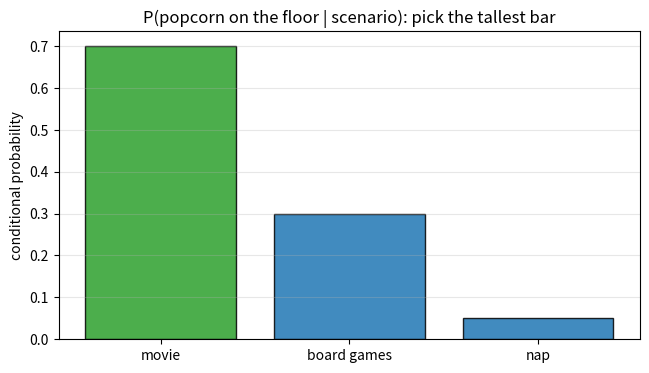
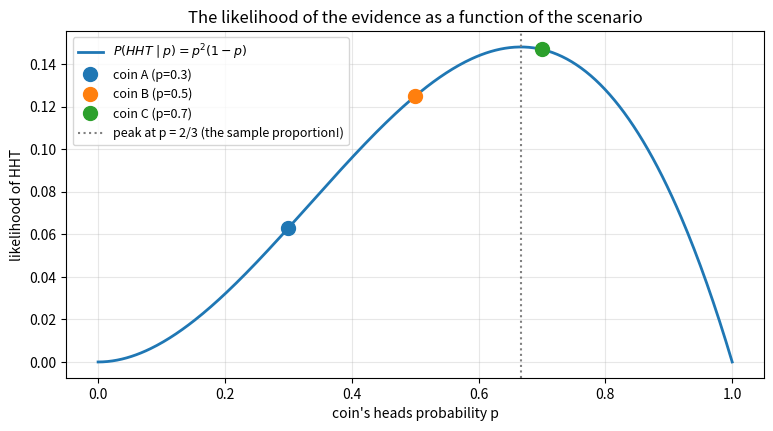
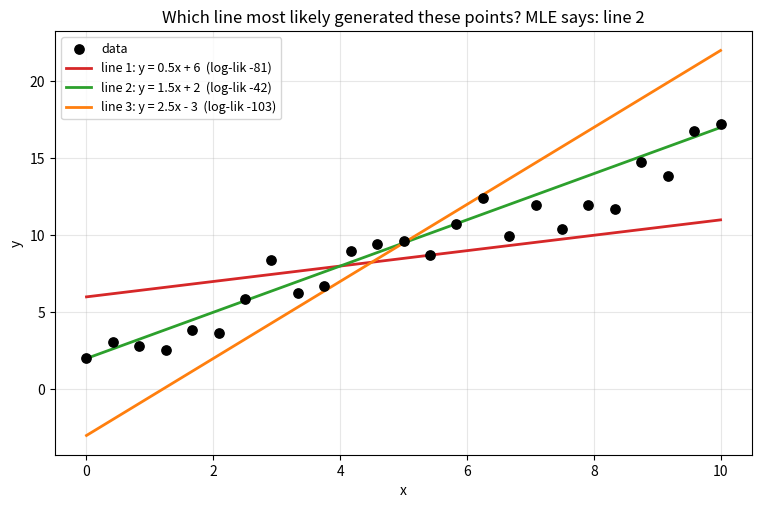

Source code (Python) for these figures, in order:
import numpy as np
import matplotlib.pyplot as plt

# numpy < 2 fallback: np.trapezoid was called np.trapz
if not hasattr(np, "trapezoid"):
    np.trapezoid = np.trapz

rng = np.random.default_rng(42)

scenarios = {"movie": 0.7, "board games": 0.3, "nap": 0.05}

print("P(popcorn | scenario):")
for s, p in scenarios.items():
    print(f"  {s:<12} {p}")

best = max(scenarios, key=scenarios.get)
print(f"\nmaximum likelihood scenario: {best}")

def likelihood(flips, p):
    heads = flips.count("H")
    tails = flips.count("T")
    return p**heads * (1 - p)**tails

coins = {"A (p=0.3)": 0.3, "B (p=0.5)": 0.5, "C (p=0.7)": 0.7}

for evidence in ["HHT", "TTT"]:
    print(f"evidence = {evidence}:")
    for name, p in coins.items():
        print(f"  P({evidence} | {name}) = {likelihood(evidence, p):.3f}")
    best = max(coins, key=lambda c: likelihood(evidence, coins[c]))
    print(f"  -> MLE picks coin {best}\n")

rng = np.random.default_rng(0)

true_p = 0.7
p_candidates = np.array([0.3, 0.5, 0.7])

for n_flips in [3, 10, 50]:
    flips = rng.random(size=(20_000, n_flips)) < true_p
    heads = flips.sum(axis=1)
    # log-likelihood of each candidate for every sequence (log avoids tiny numbers)
    ll = (heads[:, None] * np.log(p_candidates)
          + (n_flips - heads)[:, None] * np.log(1 - p_candidates))
    picked = p_candidates[np.argmax(ll, axis=1)]
    print(f"n = {n_flips:>2} flips: MLE picks the true coin (p=0.7) "
          f"{np.mean(picked == true_p):.1%} of the time")

rng = np.random.default_rng(7)

x = np.linspace(0, 10, 25)
y = 1.5 * x + 2 + rng.normal(0, 1.5, size=len(x))     # truth: slope 1.5, intercept 2

lines = {"line 1: y = 0.5x + 6": (0.5, 6),
         "line 2: y = 1.5x + 2": (1.5, 2),
         "line 3: y = 2.5x - 3": (2.5, -3)}

noise_sd = 1.5
def log_likelihood_line(slope, intercept):
    residuals = y - (slope * x + intercept)
    return np.sum(-0.5 * (residuals / noise_sd)**2
                  - np.log(noise_sd * np.sqrt(2 * np.pi)))

for name, (m, b) in lines.items():
    print(f"log P(data | {name}) = {log_likelihood_line(m, b):>9.1f}")
best = max(lines, key=lambda k: log_likelihood_line(*lines[k]))
print(f"\nMLE picks {best} -- the line the points most likely came from")

plt.figure(figsize=(7.5, 4))
names = list(scenarios)
values = [scenarios[s] for s in names]
colors = ["tab:green" if s == "movie" else "tab:blue" for s in names]
plt.bar(names, values, color=colors, edgecolor="black", alpha=0.85)
plt.title("P(popcorn on the floor | scenario): pick the tallest bar")
plt.ylabel("conditional probability")
plt.grid(True, alpha=0.3, axis="y")
plt.show()

p_grid = np.linspace(0, 1, 400)
lik = p_grid**2 * (1 - p_grid)

plt.figure(figsize=(9, 4.5))
plt.plot(p_grid, lik, color="tab:blue", linewidth=2,
         label="$P(HHT \\mid p) = p^2(1-p)$")
for name, p in coins.items():
    plt.plot(p, likelihood("HHT", p), "o", markersize=10, label=f"coin {name}")
plt.axvline(2/3, color="gray", linestyle=":",
            label="peak at p = 2/3 (the sample proportion!)")
plt.title("The likelihood of the evidence as a function of the scenario")
plt.xlabel("coin's heads probability p")
plt.ylabel("likelihood of HHT")
plt.grid(True, alpha=0.3)
plt.legend(fontsize=9)
plt.show()

plt.figure(figsize=(9, 5.5))
plt.scatter(x, y, s=45, color="black", zorder=3, label="data")
grid = np.linspace(0, 10, 100)
for (name, (m, b)), color in zip(lines.items(), ["tab:red", "tab:green", "tab:orange"]):
    ll = log_likelihood_line(m, b)
    plt.plot(grid, m * grid + b, color=color, linewidth=2,
             label=f"{name}  (log-lik {ll:.0f})")
plt.title("Which line most likely generated these points? MLE says: line 2")
plt.xlabel("x")
plt.ylabel("y")
plt.grid(True, alpha=0.3)
plt.legend(fontsize=9)
plt.show()

# Exercise 1: paw prints
paw = {"dog": 0.8, "cat": 0.4, "nobody": 0.01}
print(f"Exercise 1: MLE concludes: the {max(paw, key=paw.get)} came in.")
print("This formalizes ordinary abduction -- 'inference to the best explanation':")
print("we habitually blame whichever cause makes the observed mess most likely.")

# Exercise 2: HTHT
for name, p in coins.items():
    print(f"P(HTHT | {name}) = {likelihood('HTHT', p):.4f}")
print("The fair coin wins: with 2 heads in 4 flips the sample proportion is 0.5,")
print("and p^2(1-p)^2 is maximized at p = 0.5 -- balanced evidence favors the")
print("balanced coin.")

# Exercise 3: fair vs loaded die
rolls = [6, 6, 3, 6]
def die_likelihood(rolls, p6):
    other = (1 - p6) / 5
    out = 1.0
    for r in rolls:
        out *= p6 if r == 6 else other
    return out

L_fair = die_likelihood(rolls, 1/6)
L_loaded = die_likelihood(rolls, 0.5)
print(f"Exercise 3: P(rolls | fair)   = {L_fair:.6f}")
print(f"            P(rolls | loaded) = {L_loaded:.6f}")
print(f"MLE verdict: {'loaded' if L_loaded > L_fair else 'fair'}")
L_loaded4 = die_likelihood([6, 6, 6, 6], 0.5)
L_fair4 = die_likelihood([6, 6, 6, 6], 1/6)
print(f"with four 6s: loaded/fair likelihood ratio = {L_loaded4/L_fair4:.0f}x --")
print("the verdict is the same but vastly more decisive.")

# Exercise 4: likelihood vs posterior
print(f"Exercise 4: likelihoods sum to {L_fair + L_loaded:.6f} -- not 1, and they")
print("needn't: they are P(evidence|scenario), not P(scenario).")

prior_loaded = 0.01
posterior_loaded = (L_loaded * prior_loaded) / (L_loaded * prior_loaded
                                                + L_fair * (1 - prior_loaded))
print(f"posterior P(loaded | rolls) = {posterior_loaded:.3f}")
print("Plain MLE says 'loaded'; with the 1% prior the posterior is only ~14%:")
print("rare scenarios need stronger evidence. MLE is the special case of Bayes")
print("with all scenarios treated as equally plausible a priori.")

# Exercise 5: decision boundaries at n = 10
n = 10
p_candidates = np.array([0.3, 0.5, 0.7])
winners = []
for k in range(n + 1):
    ll = k * np.log(p_candidates) + (n - k) * np.log(1 - p_candidates)
    winners.append(p_candidates[np.argmax(ll)])
print("Exercise 5: k heads -> MLE coin")
for k, w in enumerate(winners):
    print(f"  k = {k:>2}: p = {w}")
print("Boundaries fall between k = 3/4 and k = 6/7, i.e. near k/n ~ 0.39 and 0.61")
print("-- close to (but not exactly at) the midpoints, because likelihood ratios")
print("compare log-odds rather than plain distances between p's.")

# Exercise 6: grid-search MLE for the line
slopes = np.linspace(0, 3, 301)
intercepts = np.linspace(-5, 9, 281)
best_ll, best_mb = -np.inf, None
for m in slopes:
    resid = y[None, :] - (m * x[None, :] + intercepts[:, None])
    ll = np.sum(-0.5 * (resid / noise_sd)**2, axis=1)
    i = np.argmax(ll)
    if ll[i] > best_ll:
        best_ll, best_mb = ll[i], (m, intercepts[i])

fit = np.polyfit(x, y, 1)
print(f"Exercise 6: MLE grid search: slope {best_mb[0]:.2f}, intercept {best_mb[1]:.2f}")
print(f"np.polyfit (least squares): slope {fit[0]:.2f}, intercept {fit[1]:.2f}")
print(f"truth: slope 1.50, intercept 2.00")
print("Identical (up to grid resolution): with Gaussian noise, maximizing the")
print("likelihood = minimizing the sum of squared residuals -- the equivalence")
print("the coming videos will derive.")
